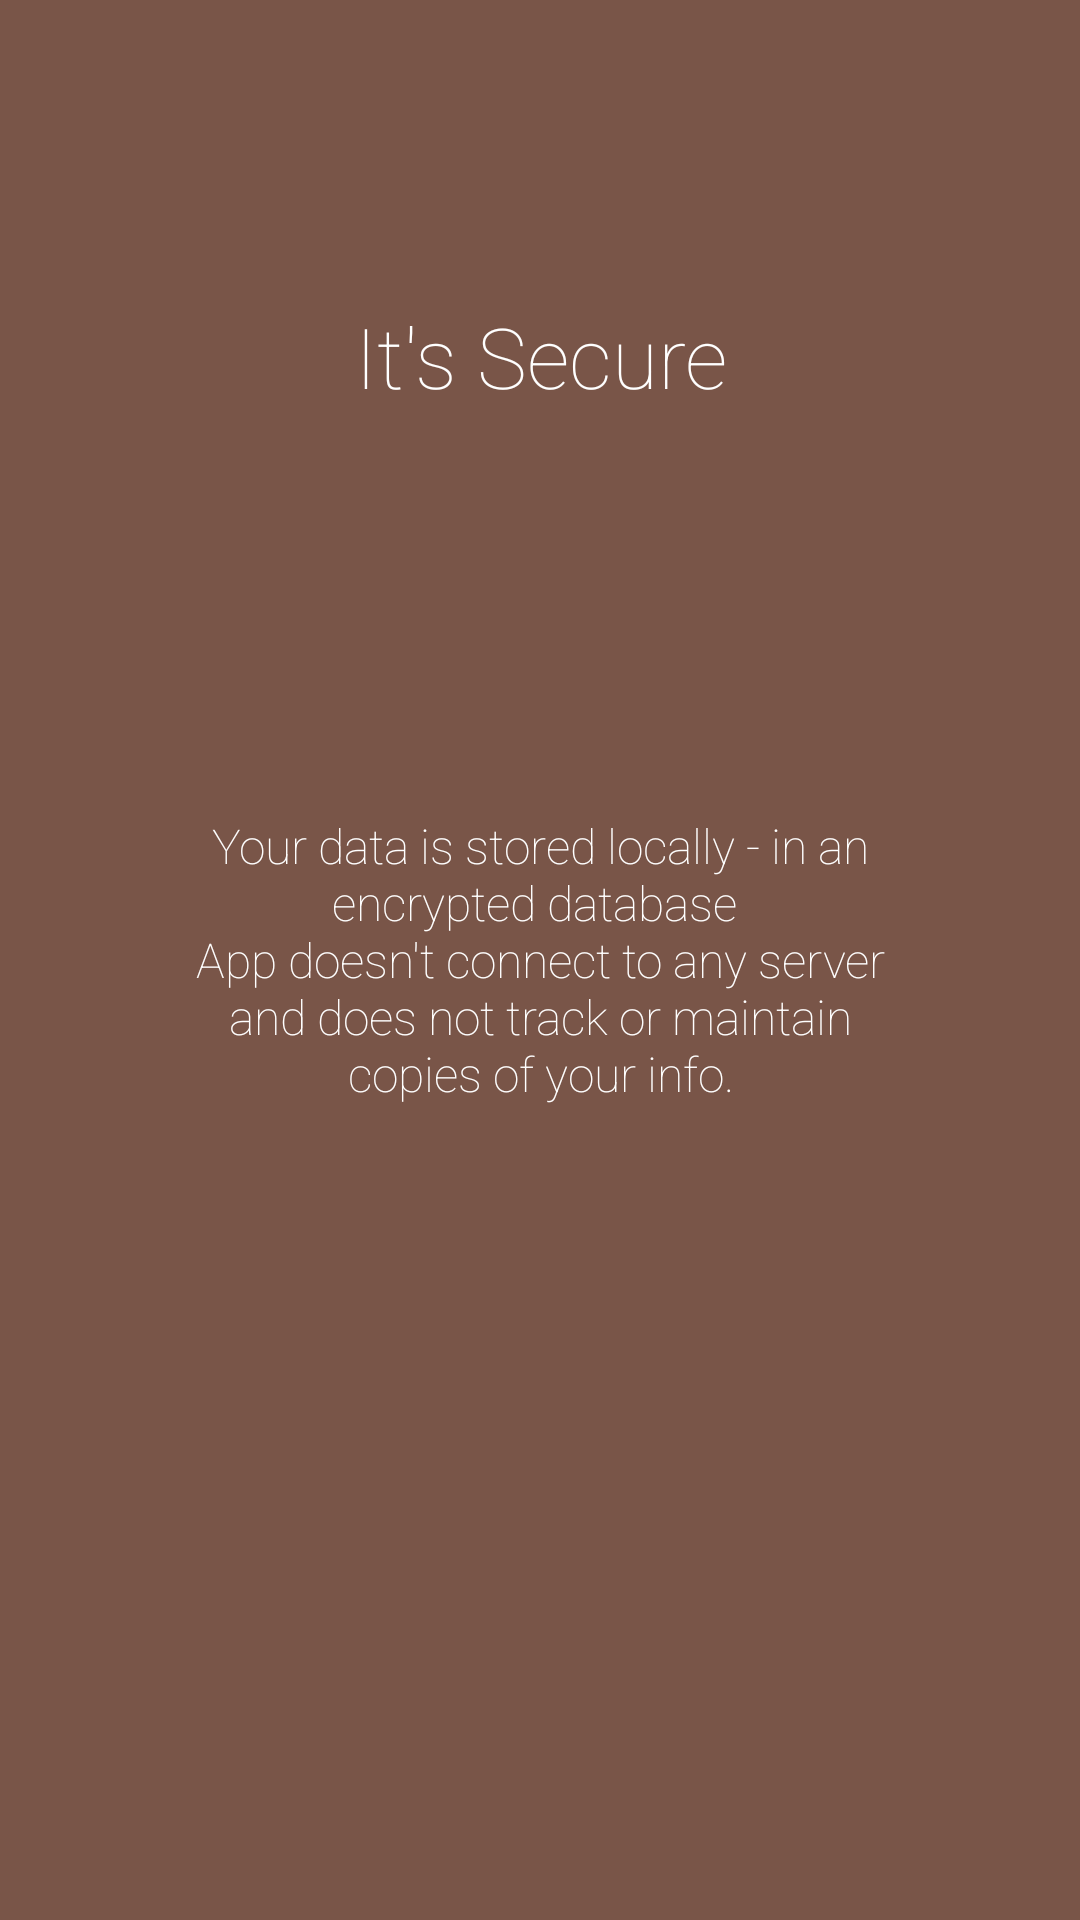

Layout XML and referenced resources for this Android screen:
<!-- AndroidManifest.xml: application theme AppTheme.NoActionBar -->
<!-- res/layout/intro_layout_one.xml -->
<?xml version="1.0" encoding="utf-8"?>
<RelativeLayout xmlns:android="http://schemas.android.com/apk/res/android"
    android:id="@+id/main"
    android:layout_width="match_parent"
    android:layout_height="match_parent"
    android:layout_weight="10"
    android:background="@color/accent"
    android:orientation="vertical">

    <TextView
        android:layout_width="wrap_content"
        android:layout_height="wrap_content"
        android:layout_gravity="center"
        android:fontFamily="sans-serif-thin"
        android:gravity="center"
        android:layout_centerHorizontal="true"
        android:paddingLeft="32dp"
        android:paddingRight="32dp"
        android:layout_marginTop="100dp"
        android:text="@string/intro_title_one"
        android:textColor="#ffffff"
        android:textSize="28sp" />

    <TextView
        android:layout_width="wrap_content"
        android:layout_height="wrap_content"
        android:layout_gravity="center"
        android:layout_centerInParent="true"
        android:gravity="center"
        android:paddingLeft="64dp"
        android:fontFamily="sans-serif-thin"
        android:paddingRight="64dp"
        android:text="@string/intro_desc_one"
        android:textColor="#ffffff"
        android:textSize="16sp" />

    <TextView
        android:id="@+id/footer"
        android:layout_width="fill_parent"
        android:layout_alignParentBottom="true"
        android:layout_height="64dp" />

    <ImageView
        android:layout_width="wrap_content"
        android:layout_height="wrap_content"
        android:layout_gravity="center"
        android:paddingLeft="16dp"
        android:layout_centerHorizontal="true"
        android:layout_marginBottom="50dp"
        android:layout_above="@id/footer"
        android:paddingRight="16dp"
        android:src="@drawable/security_checked" />


</RelativeLayout>
<!-- resources referenced by this layout -->
<resources>
  <color name="accent">#795548</color>
  <string name="intro_desc_one">Your data is stored locally - in an encrypted database \nApp doesn\'t connect to any server and does not track or maintain copies of your info.</string>
  <string name="intro_title_one">It\'s Secure</string>
  <style name="AppTheme.NoActionBar">
          <item name="windowActionBar">false</item>
          <item name="windowNoTitle">true</item>
      </style>
</resources>
